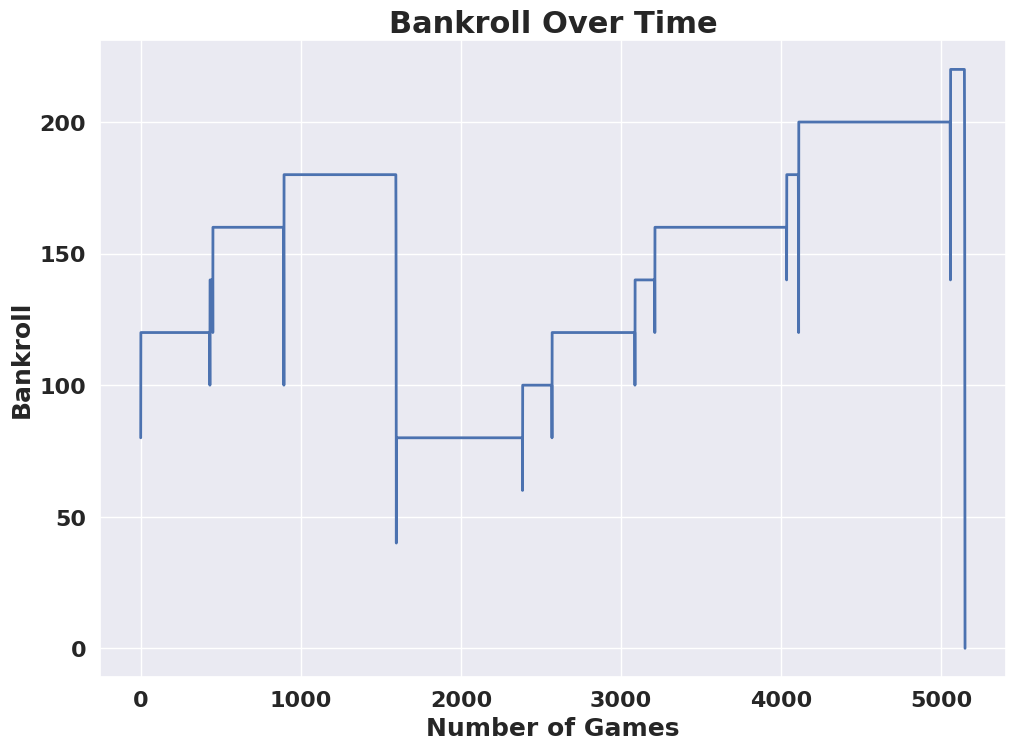

Python code for this plot:
import random
import seaborn as sns
import matplotlib.pyplot as plt

def martingale(bankroll):
    bet = 20
    pockets = ["Red"] * 18 + ["Black"] * 18 + ["Green"] * 2
    bankroll_history = []
    run = []
    inBet = False
    while 0 < bankroll < 1000:
        if bet > bankroll:
            bet = bankroll

        roll = random.choice(pockets)
        run.append(roll)

        if len(run) > 8:
            del run[0]
        cond = all(e == "Red" for e in run[:-1])

        if cond and inBet == False:
            inBet = True

        if cond and inBet == True:
            bankroll -= bet
            bet *= 2
        
        if cond == False and inBet == True:
            bankroll += bet
            bet = 20
            inBet = False
        
        # if bankroll <= 0:
        #     bankroll += 50
        
        bankroll_history.append(bankroll)
        #print(bankroll)
    return bankroll_history
    
martingale(bankroll=100)

sns.set(rc={'figure.figsize':(11.7,8.27)})
# for i in range(4):
plt.plot(martingale(bankroll=100), linewidth=2)
    
plt.xlabel("Number of Games", fontsize=18, fontweight="bold")
plt.ylabel("Bankroll", fontsize=18, fontweight="bold")
plt.xticks(fontsize=16, fontweight="bold")
plt.yticks(fontsize=16, fontweight="bold")
plt.title("Bankroll Over Time", fontsize=22, fontweight="bold")
plt.show()